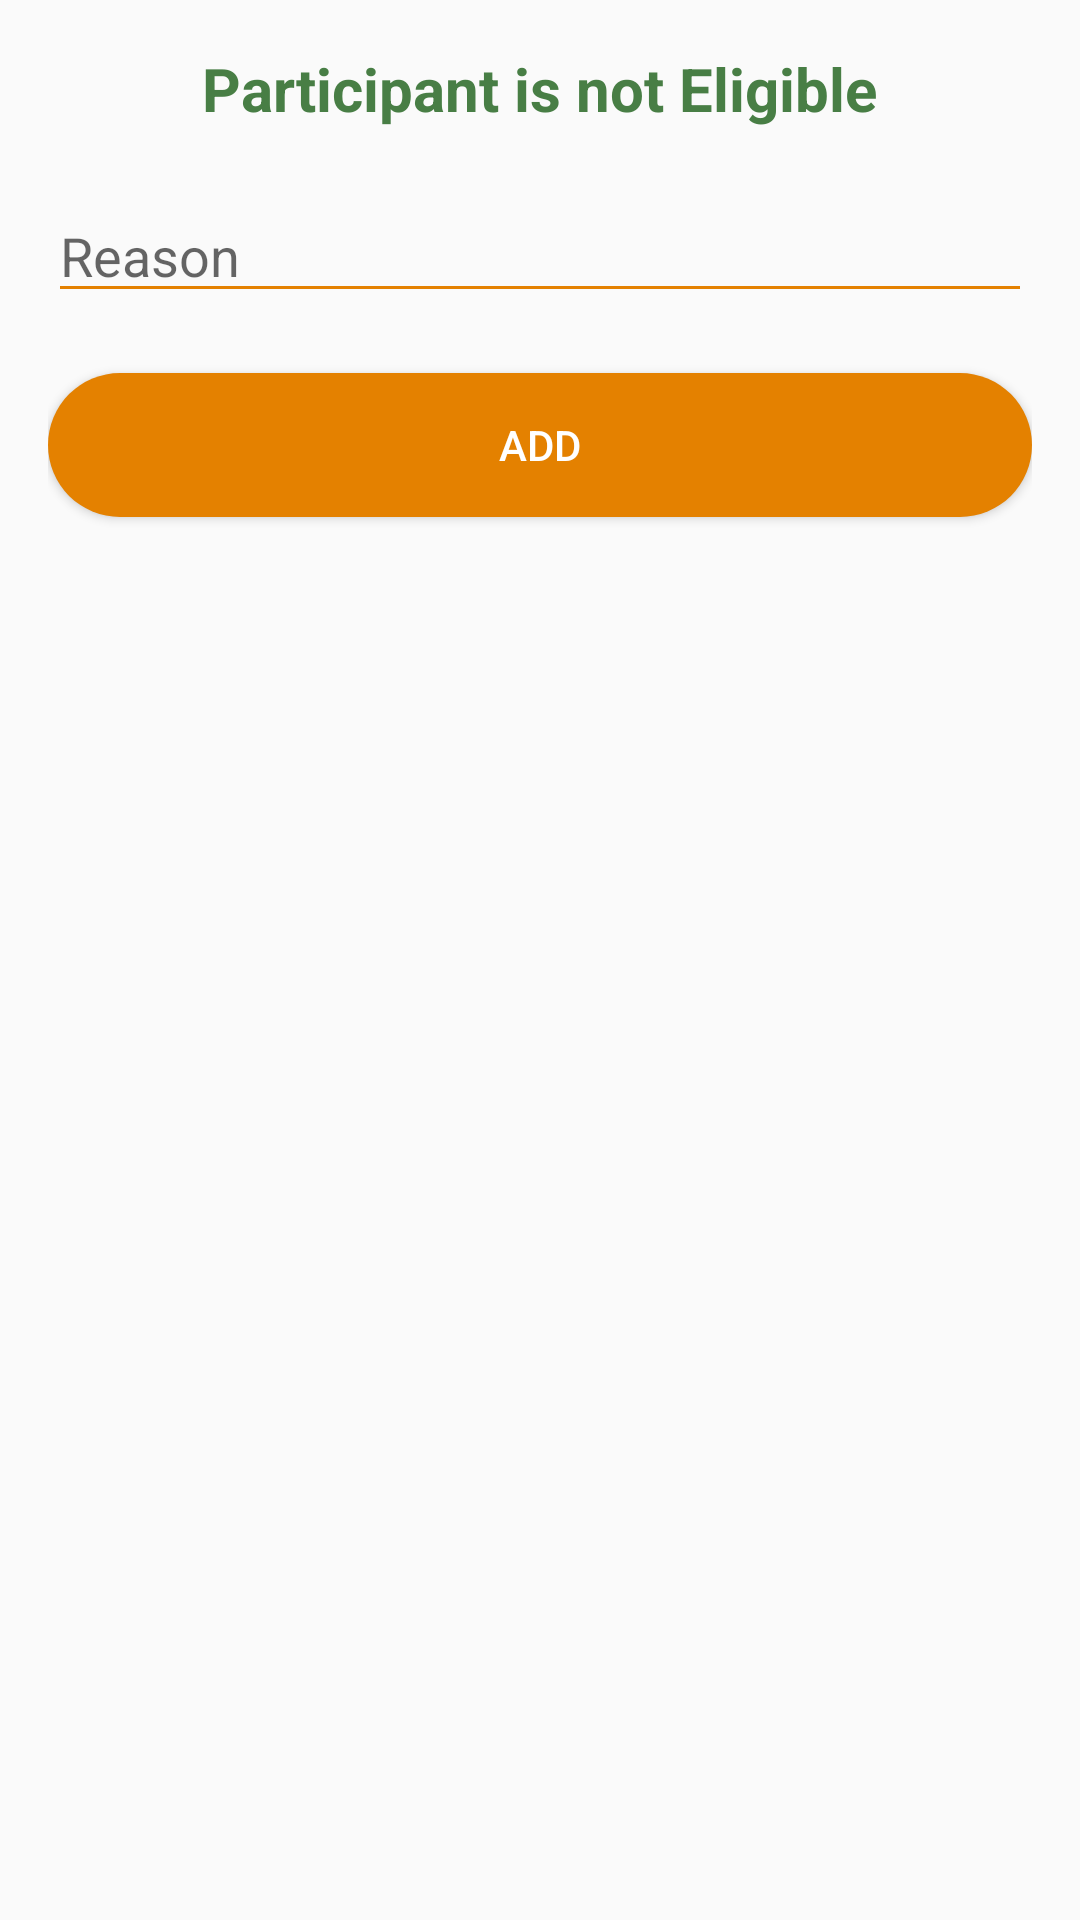

The Android layout XML behind this screen, and the referenced resources:
<!-- AndroidManifest.xml: application theme AppTheme1 -->
<!-- res/layout/alert_dialog.xml -->
<?xml version="1.0" encoding="utf-8"?>
<LinearLayout
    android:orientation="vertical"
    xmlns:android="http://schemas.android.com/apk/res/android"
    android:padding="16dp"
    android:layout_width="match_parent"
    android:layout_height="match_parent">

    <TextView
        android:id="@+id/notEligible"
        android:text="Participant is not Eligible"
        android:layout_gravity="center"
        android:theme="@style/TextViewHeading"
        android:textColor="@color/colorPrimaryDark"
        android:layout_marginBottom="20dp"
        android:layout_width="wrap_content"
        android:layout_height="wrap_content" />

    <EditText
        android:id="@+id/reason"
        android:theme="@style/EditText"
        android:hint="Reason"
        android:ems="10"
        android:inputType="textCapWords"
        android:layout_width="match_parent"
        android:layout_height="wrap_content" />
    <Button
        android:id="@+id/add_reason"
        android:theme="@style/Button"
        android:layout_marginTop="20dp"
        android:text="Add"
        android:background="@drawable/rounded_button"
        android:layout_width="match_parent"
        android:layout_height="wrap_content" />

</LinearLayout>
<!-- resources referenced by this layout -->
<resources>
  <color name="colorPrimaryDark">#487e45</color>
  <!-- drawable rounded_button (drawable) -->
  <?xml version="1.0" encoding="utf-8"?>
  <shape xmlns:android="http://schemas.android.com/apk/res/android">
      <solid android:color="@color/colorButton">
      </solid>
      <corners android:radius="35dp"></corners>
  </shape>
  <style name="Button" parent="Theme.AppCompat.Light.DarkActionBar">
          <item name="android:clickable">true</item>
          <item name="android:layout_height">wrap_content</item>
          <item name="android:layout_width">match_parent</item>
          <item name="android:textColor">@android:color/white</item>
          <item name="android:background">@drawable/rounded_button</item>
          <item name="android:backgroundTint">@color/colorPrimary</item>
  
      </style>
  <style name="EditText" parent="Theme.AppCompat.Light.DarkActionBar">
          <item name="colorAccent">@color/colorPrimary</item>
          <item name="android:textColorSecondary">@color/colorPrimary</item>
          <item name="android:textColor">@android:color/black</item>
          <item name="colorControlNormal">@color/colorPrimary</item>
          <item name="colorControlActivated">@color/colorPrimary</item>
          <item name="android:ems">30</item>
      </style>
  <style name="TextViewHeading" parent="Theme.AppCompat.Light.DarkActionBar">
          <item name="android:textSize">20dp</item>
          <item name="android:textStyle">bold</item>
          <item name="android:textColor">@android:color/white</item>
      </style>
  <style name="AppTheme1" parent="Theme.AppCompat.Light.NoActionBar">
          
          <item name="colorPrimary">@color/colorPrimary</item>
          <item name="colorPrimaryDark">@color/colorPrimaryDark</item>
          <item name="colorAccent">@android:color/black</item>
      </style>
  <color name="colorButton">#3b7383</color>
  <color name="colorPrimary">#e48100</color>
</resources>
